pico-8 play session: no input (idle), after a click and taps of 🅾, ❎, 🅾+❎, 🅾 in the second before t = 0

[t = 1 s] idle ~1s (no d-pad/buttons)
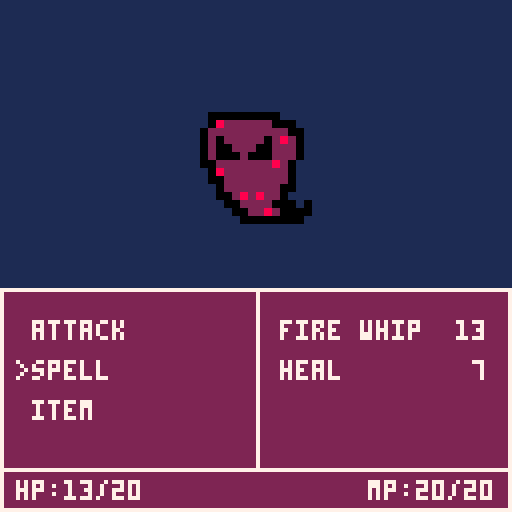

pico-8 cartridge
version 32
__lua__
--pico
function _init()
 palt(0,false)
 palt(14,true)
 state={
  update=update_battle,
  draw=draw_battle
 }
 globalstate={
  player={
   x=3,
   y=3,
   sx=3*8,
   sy=3*8,
   getcmd=player_control,
  }
 }
end

function update_game(gs)
 if(cmd==nil)then
  cmd=gs.player.getcmd(gs.player)
 end
 if(cmd!=nil)then
  done=cmd(gs.player)
  if(done)cmd=nil
 end
end

function draw_game(gs)
 cls()
 map(0,0,0,0,16,16)
 spr(1,gs.player.sx,gs.player.sy)
end

function update_battle(gs)

end

function draw_battle(gs)
 cls(1)
 rectfill(0,72,127,127,2)
 rect(0,72,127,127,7)
 line(0,117,127,117,7)
 line(64,72,64,117)
 print("hp:13/20",4,120)
 print("mp:20/20",92,120)
 print("attack",8,80)
 print("spell",8,90)
 print("item",8,100)
 print(">",4,90)
 print("fire whip  13",70,80)
 print("heal        7",70,90)
 sspr(0,8,16,16,48,24,32,32)
end

function _update60()
 state.update(globalstate)
end

function _draw()
 state.draw(globalstate)
end
-->8
--core

function sign(x)
 if(x==0)return 0
 return sgn(x)
end

function solid(x,y)
 return mget(x,y)!=3
end
-->8
--player

function player_control(p)
 if(btnp(0) and not solid(p.x-1,p.y))then
  return moveleft
 end
 if(btnp(1) and not solid(p.x+1,p.y))then
  return moveright
 end
 if(btnp(2) and not solid(p.x,p.y-1))then
  return moveup
 end
 if(btnp(3) and not solid(p.x,p.y+1))then
  return movedown
 end
 
 return nil
end

-->8
--cmds

function generic_move(u,dx,dy)
 local tx=(u.x+dx)*8
 local ty=(u.y+dy)*8
 
 u.sx+=2*sign(dx)
 u.sy+=2*sign(dy)
 
 if(u.sx==tx and u.sy==ty)then
  u.x+=dx
  u.y+=dy
  return true
 end
 
 return false
end

function moveleft(u)
 return generic_move(u,-1,0)
end
function moveright(u)
 return generic_move(u,1,0)
end
function moveup(u)
 return generic_move(u,0,-1)
end
function movedown(u)
 return generic_move(u,0,1)
end
__gfx__
00000000e0eeee0e00000000dddddddd151515150000000000000000000000000000000000000000000000000000000000000000000000000000000000000000
000000000f0000f000000000dddd7ddd111111110000000000000000000000000000000000000000000000000000000000000000000000000000000000000000
007007000f33333000000000dddddddd515551510000000000000000000000000000000000000000000000000000000000000000000000000000000000000000
000770000f0fff0000000000ddddddd7111111110000000000000000000000000000000000000000000000000000000000000000000000000000000000000000
000770000ffffff000000000dddddddd151555150000000000000000000000000000000000000000000000000000000000000000000000000000000000000000
0070070000000000000000007ddd7ddd111111110000000000000000000000000000000000000000000000000000000000000000000000000000000000000000
000000000f8888f000000000dddddddd555151510000000000000000000000000000000000000000000000000000000000000000000000000000000000000000
00000000e000000e00000000ddddd7dd000000000000000000000000000000000000000000000000000000000000000000000000000000000000000000000000
eeeeeeeeeeeeeeee0000000000000000000000000000000000000000000000000000000000000000000000000000000000000000000000000000000000000000
eeeeeeeeeeeeeeee0000000000000000000000000000000000000000000000000000000000000000000000000000000000000000000000000000000000000000
ee000000000eeeee0000000000000000000000000000000000000000000000000000000000000000000000000000000000000000000000000000000000000000
ee08222222000eee0000000000000000000000000000000000000000000000000000000000000000000000000000000000000000000000000000000000000000
e0222222222200ee0000000000000000000000000000000000000000000000000000000000000000000000000000000000000000000000000000000000000000
e0202222202820ee0000000000000000000000000000000000000000000000000000000000000000000000000000000000000000000000000000000000000000
e0200222002220ee0000000000000000000000000000000000000000000000000000000000000000000000000000000000000000000000000000000000000000
e0200020002220ee0000000000000000000000000000000000000000000000000000000000000000000000000000000000000000000000000000000000000000
e002222222820eee0000000000000000000000000000000000000000000000000000000000000000000000000000000000000000000000000000000000000000
ee08222222220eee0000000000000000000000000000000000000000000000000000000000000000000000000000000000000000000000000000000000000000
ee00222222220eee0000000000000000000000000000000000000000000000000000000000000000000000000000000000000000000000000000000000000000
eee0222222200eee0000000000000000000000000000000000000000000000000000000000000000000000000000000000000000000000000000000000000000
eee002828220eeee0000000000000000000000000000000000000000000000000000000000000000000000000000000000000000000000000000000000000000
eeee002222000e0e0000000000000000000000000000000000000000000000000000000000000000000000000000000000000000000000000000000000000000
eeeee0022820000e0000000000000000000000000000000000000000000000000000000000000000000000000000000000000000000000000000000000000000
eeeeee00000000ee0000000000000000000000000000000000000000000000000000000000000000000000000000000000000000000000000000000000000000
__map__
0202020202020202020202020202020202000000000000000000000000000000000000000000000000000000000000000000000000000000000000000000000000000000000000000000000000000000000000000000000000000000000000000000000000000000000000000000000000000000000000000000000000000000
0204040404040402040404040404020202000000000000000000000000000000000000000000000000000000000000000000000000000000000000000000000000000000000000000000000000000000000000000000000000000000000000000000000000000000000000000000000000000000000000000000000000000000
0203030303030302030303030303020202000000000000000000000000000000000000000000000000000000000000000000000000000000000000000000000000000000000000000000000000000000000000000000000000000000000000000000000000000000000000000000000000000000000000000000000000000000
0203030303030302030303030303020202000000000000000000000000000000000000000000000000000000000000000000000000000000000000000000000000000000000000000000000000000000000000000000000000000000000000000000000000000000000000000000000000000000000000000000000000000000
0203030303030302030303030303020202000000000000000000000000000000000000000000000000000000000000000000000000000000000000000000000000000000000000000000000000000000000000000000000000000000000000000000000000000000000000000000000000000000000000000000000000000000
0203030303030302030303030303020200000000000000000000000000000000000000000000000000000000000000000000000000000000000000000000000000000000000000000000000000000000000000000000000000000000000000000000000000000000000000000000000000000000000000000000000000000000
0203030303030304030303030303040200000000000000000000000000000000000000000000000000000000000000000000000000000000000000000000000000000000000000000000000000000000000000000000000000000000000000000000000000000000000000000000000000000000000000000000000000000000
0203030303030303030303030303030200000000000000000000000000000000000000000000000000000000000000000000000000000000000000000000000000000000000000000000000000000000000000000000000000000000000000000000000000000000000000000000000000000000000000000000000000000000
0203030303030303030303030303030200000000000000000000000000000000000000000000000000000000000000000000000000000000000000000000000000000000000000000000000000000000000000000000000000000000000000000000000000000000000000000000000000000000000000000000000000000000
0202020202020202020202030303020200000000000000000000000000000000000000000000000000000000000000000000000000000000000000000000000000000000000000000000000000000000000000000000000000000000000000000000000000000000000000000000000000000000000000000000000000000000
0202020202020202020202030303020200000000000000000000000000000000000000000000000000000000000000000000000000000000000000000000000000000000000000000000000000000000000000000000000000000000000000000000000000000000000000000000000000000000000000000000000000000000
0202020202020202020202030303020200000000000000000000000000000000000000000000000000000000000000000000000000000000000000000000000000000000000000000000000000000000000000000000000000000000000000000000000000000000000000000000000000000000000000000000000000000000
0202020202020202020202030303020202000000000000000000000000000000000000000000000000000000000000000000000000000000000000000000000000000000000000000000000000000000000000000000000000000000000000000000000000000000000000000000000000000000000000000000000000000000
0202020202020202020202030303020202000000000000000000000000000000000000000000000000000000000000000000000000000000000000000000000000000000000000000000000000000000000000000000000000000000000000000000000000000000000000000000000000000000000000000000000000000000
0202020202020202020202030303020202000000000000000000000000000000000000000000000000000000000000000000000000000000000000000000000000000000000000000000000000000000000000000000000000000000000000000000000000000000000000000000000000000000000000000000000000000000
0202020202020202020202020202020202000000000000000000000000000000000000000000000000000000000000000000000000000000000000000000000000000000000000000000000000000000000000000000000000000000000000000000000000000000000000000000000000000000000000000000000000000000
